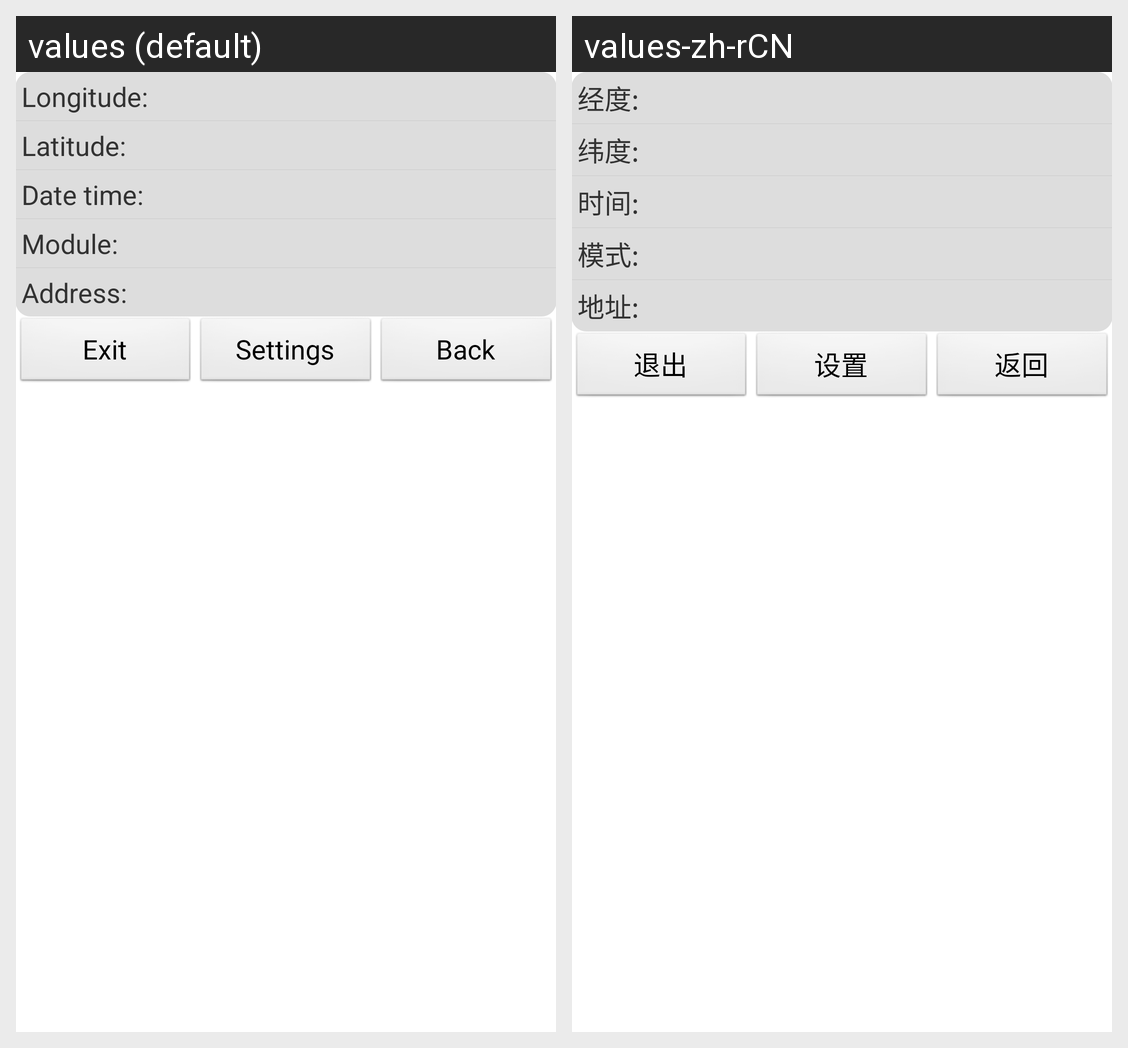

Locale-by-locale string values for the Android screen shown in this grid:
Android screen res/layout/fragment_main.xml rendered under 2 locales, left to right: values (default), values-zh-rCN. Device: Nexus 5 (rendered at 1080×1920; each locale shown at half size, 540×960, under a caption strip naming it); theme AppTheme.
Strings drawn on this screen, with the default value and each locale's value (text and hints the layout hard-codes, and strings that could not be matched under every locale, appear in the picture but are not listed):

longitude
  values: Longitude:
  values-zh-rCN: 经度:

latitude
  values: Latitude:
  values-zh-rCN: 纬度:

time
  values: Date time:
  values-zh-rCN: 时间:

module
  values: Module:
  values-zh-rCN: 模式:

address
  values: Address:
  values-zh-rCN: 地址:

exit
  values: Exit
  values-zh-rCN: 退出

settings
  values: Settings
  values-zh-rCN: 设置

back
  values: Back
  values-zh-rCN: 返回
